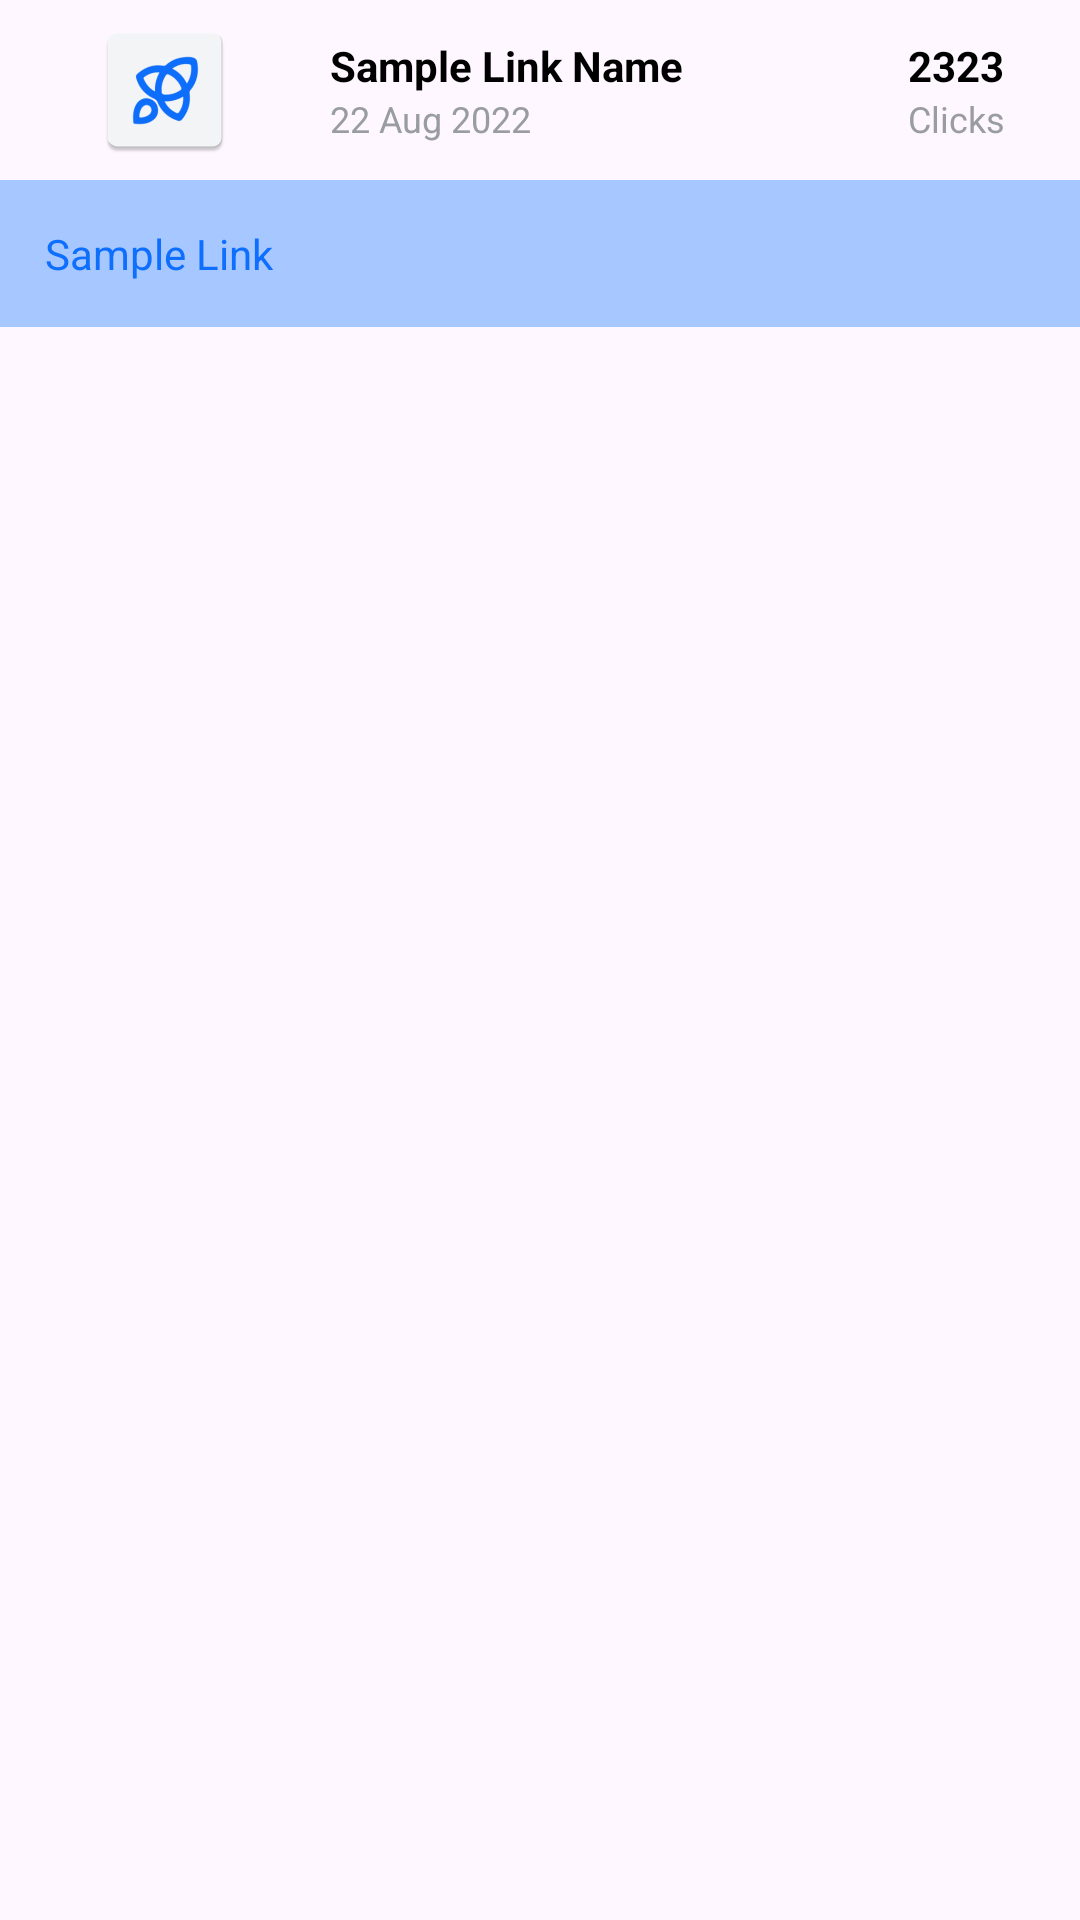

The Android layout XML behind this screen, and the referenced resources:
<!-- AndroidManifest.xml: application theme Theme.OpenInAppAssignment -->
<!-- res/layout/link_list_item.xml -->
<?xml version="1.0" encoding="utf-8"?>
<LinearLayout
    xmlns:android="http://schemas.android.com/apk/res/android"
    android:layout_width="match_parent"
    android:layout_height="match_parent"
    android:orientation="vertical">

    <LinearLayout
        android:layout_width="match_parent"
        android:layout_height="wrap_content"
        android:orientation="horizontal"
        android:weightSum="3">

        <com.google.android.material.imageview.ShapeableImageView
            android:id="@+id/ivLink"
            android:layout_width="48dp"
            android:layout_height="48dp"
            android:src="@mipmap/ic_launcher"
            android:layout_margin="6dp"
            android:layout_weight="1"/>

        <LinearLayout
            android:layout_width="wrap_content"
            android:layout_height="match_parent"
            android:orientation="vertical"
            android:layout_weight="1"
            android:gravity="center_vertical">

            <TextView
                android:id="@+id/tvLinkName"
                android:layout_width="wrap_content"
                android:layout_height="wrap_content"
                android:text="Sample Link Name"
                android:textSize="14sp"
                android:textColor="@color/black"
                android:textStyle="bold"/>

            <TextView
                android:id="@+id/tvLinkDate"
                android:layout_width="wrap_content"
                android:layout_height="wrap_content"
                android:text="22 Aug 2022"
                android:textColor="@color/grey"
                android:textSize="12sp" />

        </LinearLayout>

        <LinearLayout
            android:layout_width="wrap_content"
            android:layout_height="match_parent"
            android:orientation="vertical"
            android:layout_weight="1"
            android:gravity="center">

            <TextView
                android:id="@+id/tvLinkClickCount"
                android:layout_width="wrap_content"
                android:layout_height="wrap_content"
                android:text="2323"
                android:textSize="14sp"
                android:textColor="@color/black"
                android:textStyle="bold"/>

            <TextView
                android:id="@+id/tvLinkClick"
                android:layout_width="wrap_content"
                android:layout_height="wrap_content"
                android:text="Clicks"
                android:textSize="12sp"
                android:textColor="@color/grey"/>

        </LinearLayout>

    </LinearLayout>

    <LinearLayout
        android:layout_width="match_parent"
        android:layout_height="wrap_content"
        android:orientation="horizontal"
        android:background="#A6C7FF">
        
        <TextView
            android:id="@+id/tvLink"
            android:layout_width="match_parent"
            android:layout_height="match_parent"
            android:text="Sample Link"
            android:textColor="@color/blue"
            android:textSize="14sp"
            android:layout_margin="15dp"/>
        
    </LinearLayout>

</LinearLayout>
<!-- resources referenced by this layout -->
<resources>
  <color name="black">#FF000000</color>
  <color name="blue">#0E6FFF</color>
  <color name="grey">#999CA0</color>
  <!-- mipmap ic_launcher: png bitmap (mipmap-hdpi, 2463 bytes) -->
  <style name="Theme.OpenInAppAssignment" parent="Base.Theme.OpenInAppAssignment" />
  <style name="Base.Theme.OpenInAppAssignment" parent="Theme.Material3.DayNight.NoActionBar">
          
           <item name="colorPrimary">@color/blue</item>
      </style>
</resources>
